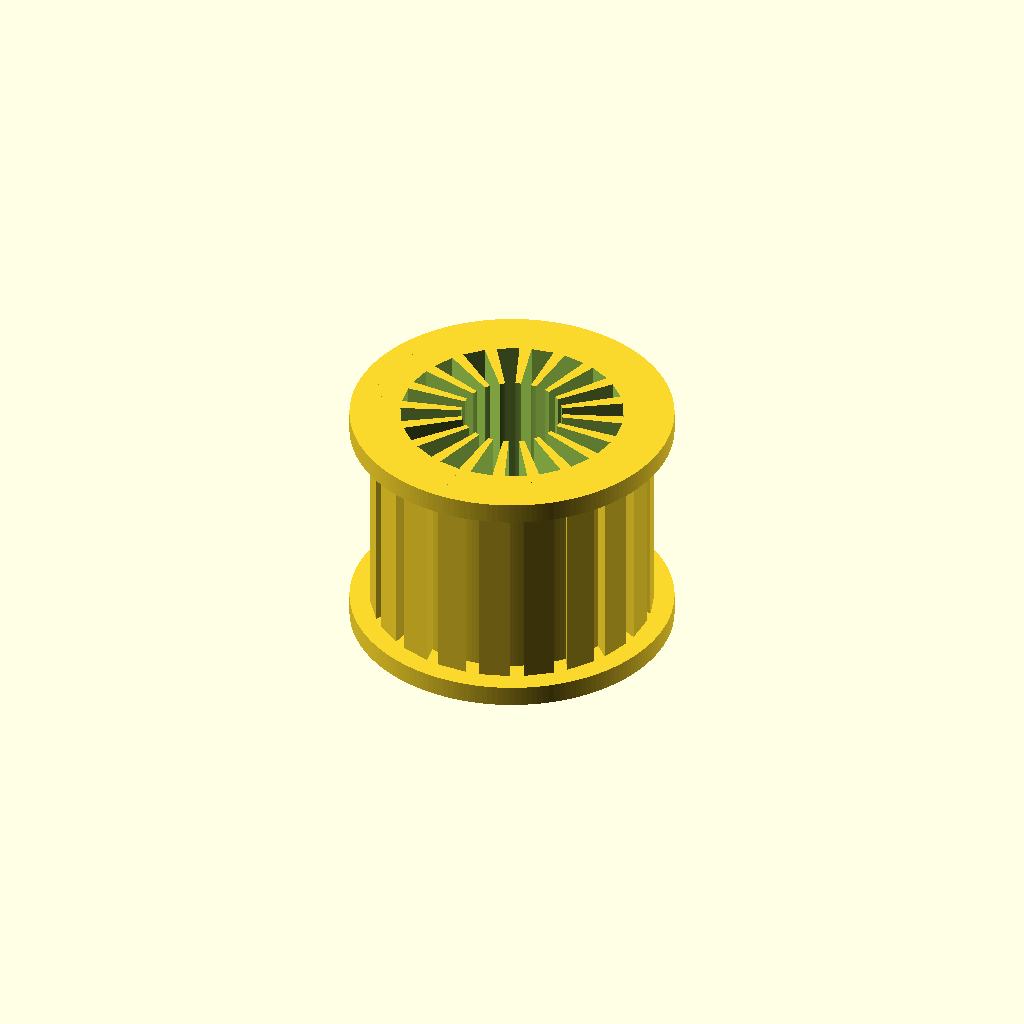
Cell 1 — every parameter at its default value.
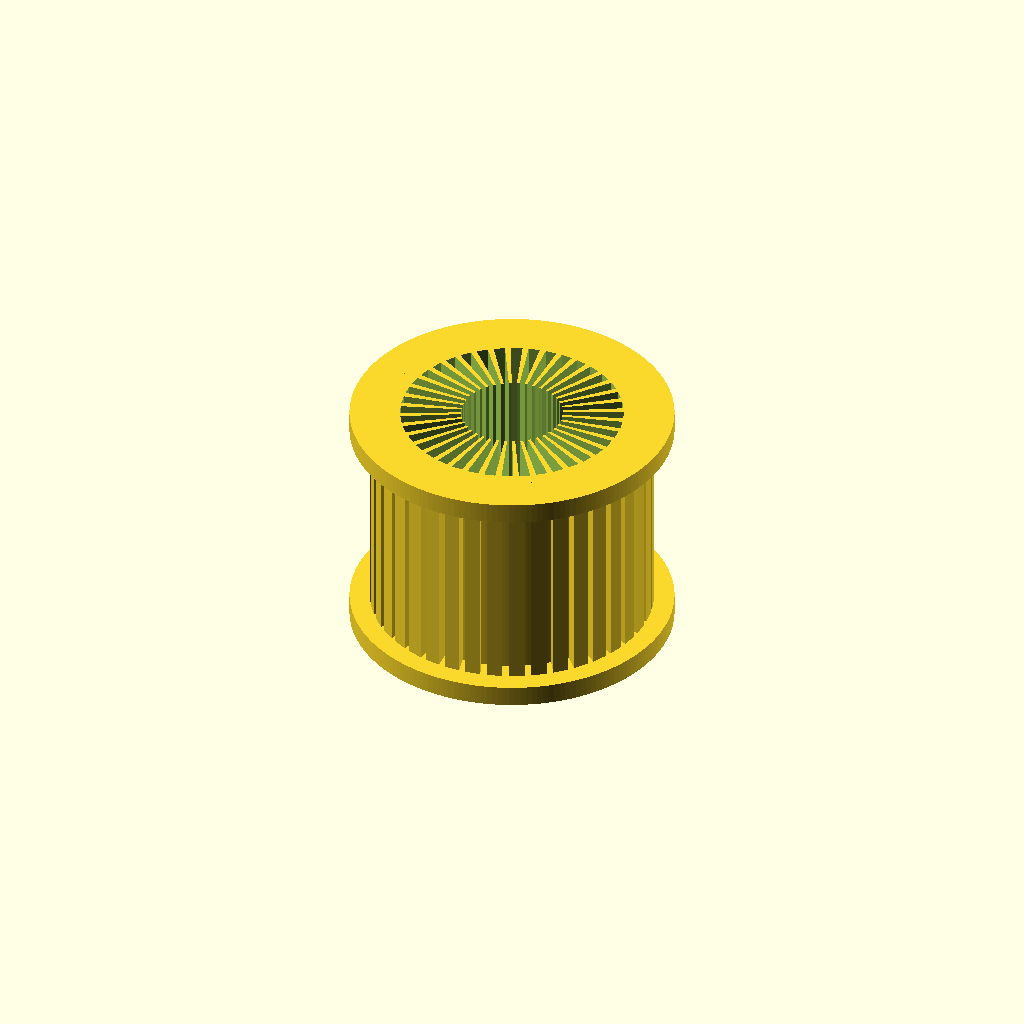
Cell 2: the same model with teeth = 40.
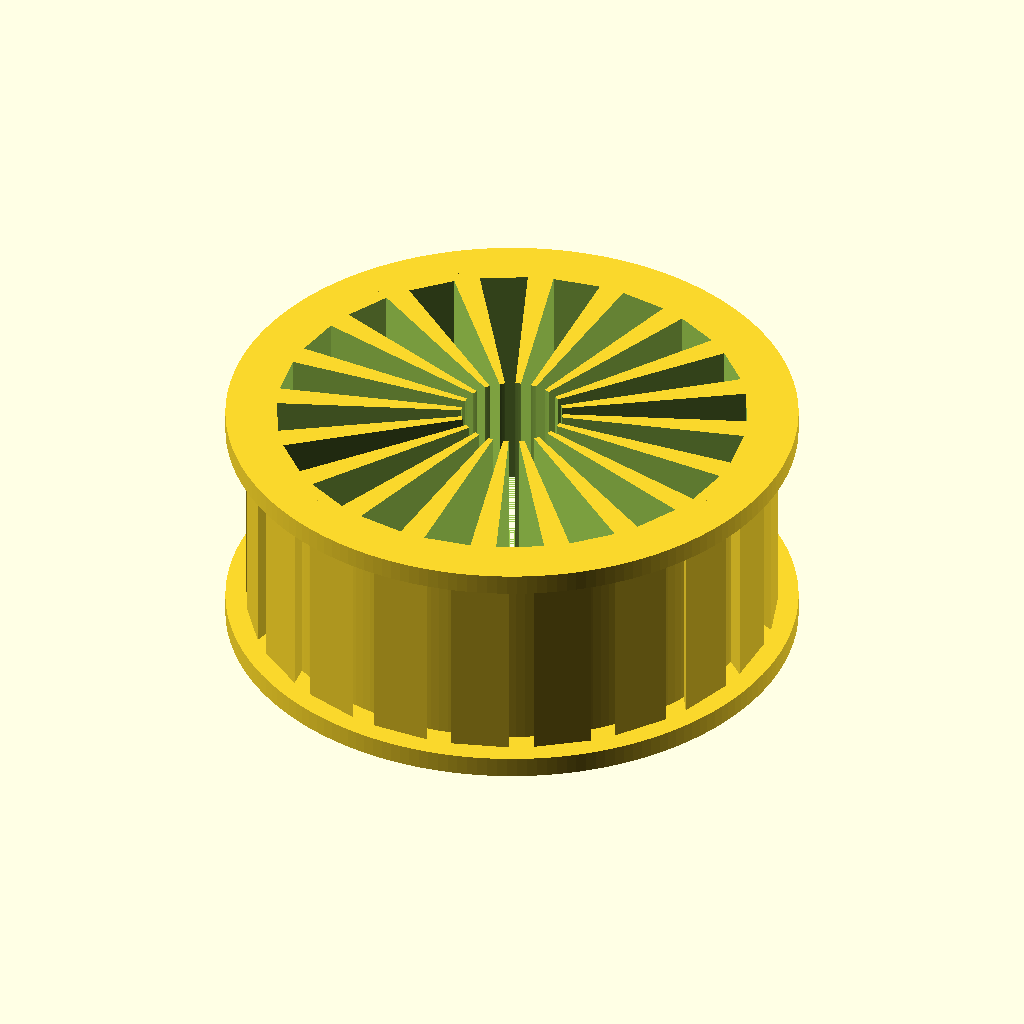
Cell 3 — pitch_d set to 24.44, the other parameters unchanged.
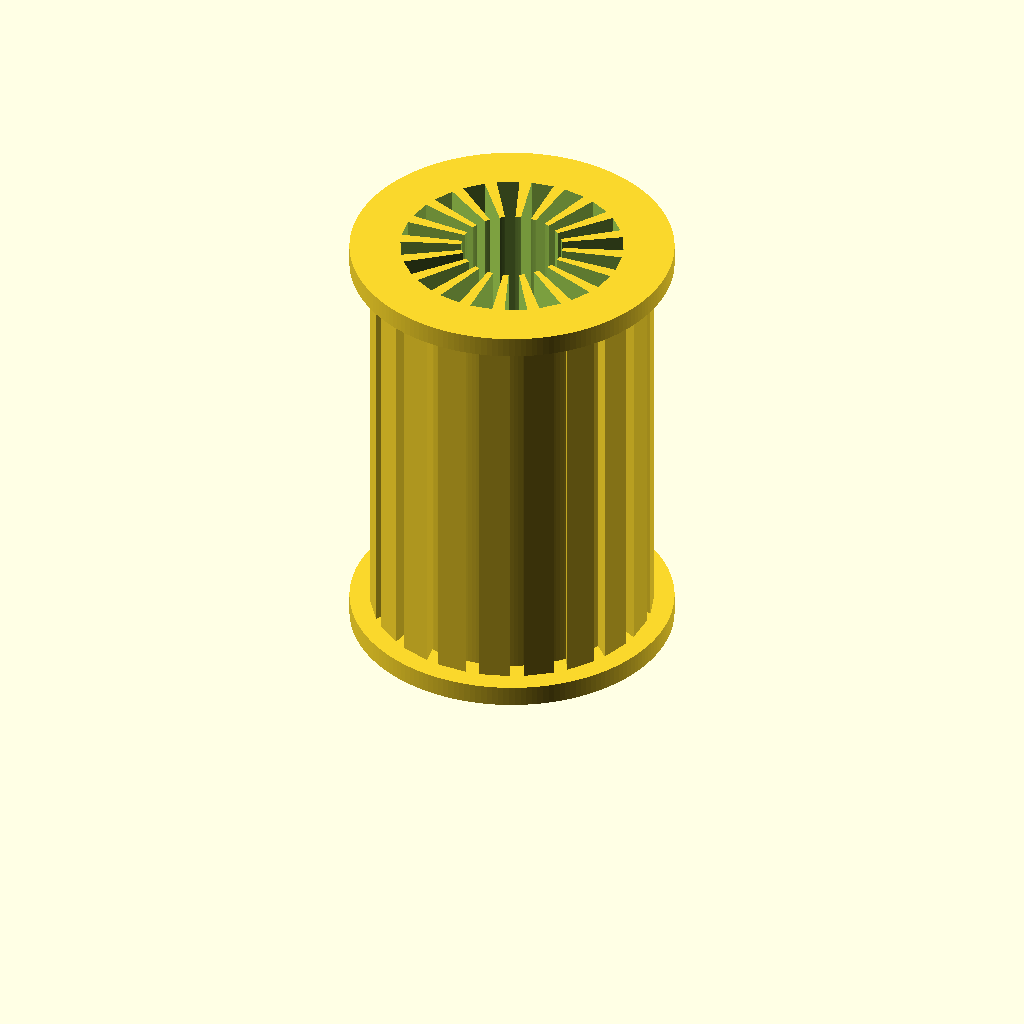
Cell 4: the same model with pulley_width = 20.
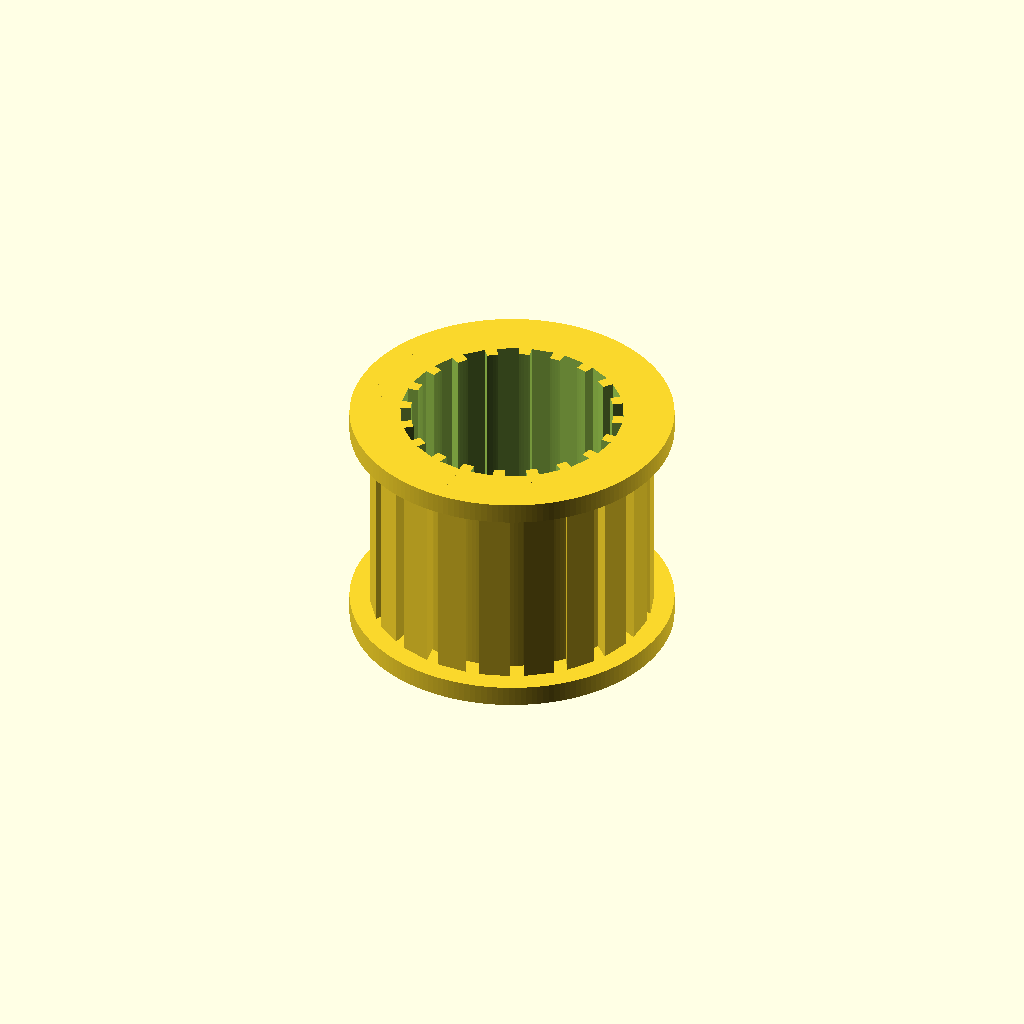
Cell 5: bore_d = 10 (everything else at default).
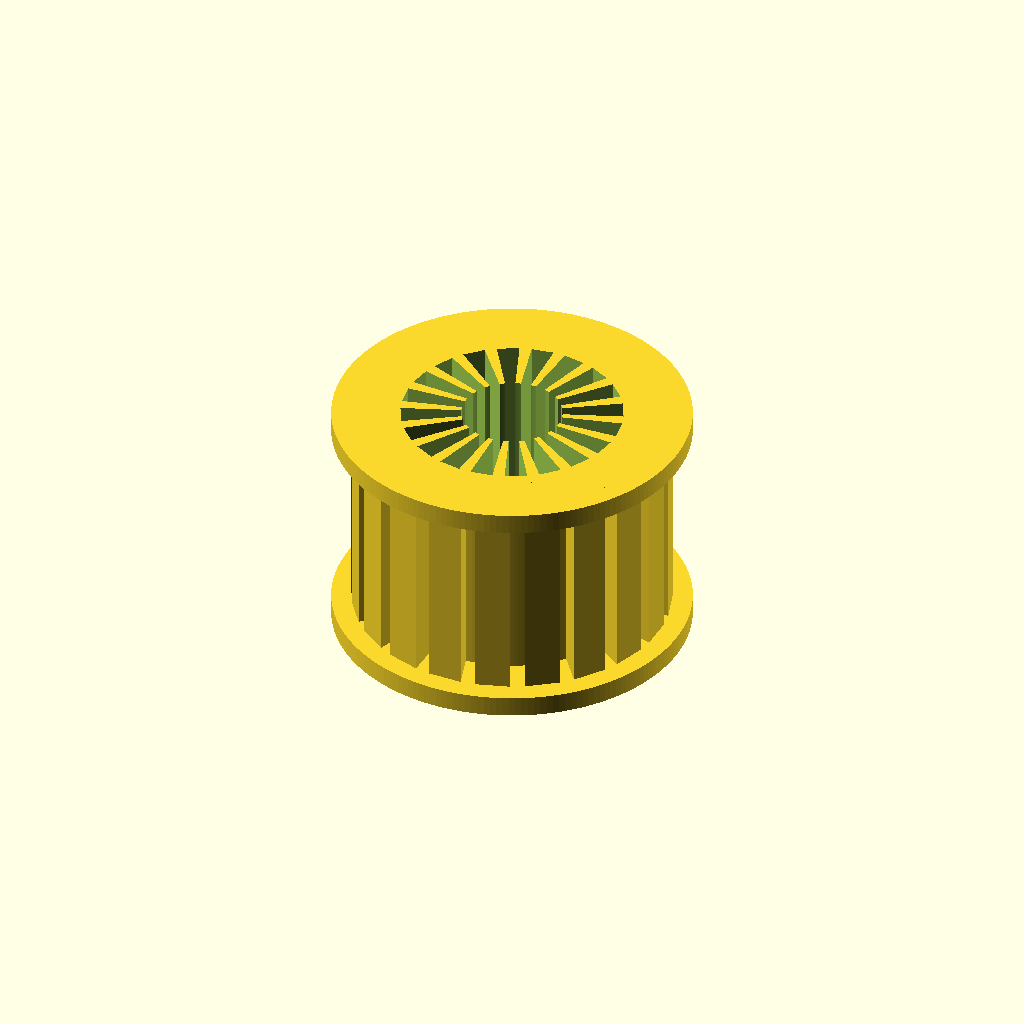
Cell 6: tooth_height = 1.8 (everything else at default).
All cells are drawn from one camera (rotation 55°, 0°, 25°, orthographic, colour scheme Cornfield), so only the parameter changes between them.
OpenSCAD source file additional_study/matched_effort/results/direct_vlm/scad/pulley__GT2x20ob_pulley.scad:
$fn = 180;

// Timing pulley (connected solid)
// Requirements:
// - 20 teeth
// - pitch diameter = 12.22 mm

teeth = 20;
pitch_d = 12.22;          // mm
pulley_width = 10;        // mm (toothed section width, excluding flanges)
bore_d = 5;               // mm

// Tooth geometry (approximation)
tooth_height = 0.9;       // mm radial height above pitch circle
valley_depth = 0.6;       // mm radial depth below pitch circle

// Make teeth clearly visible in side views by using a wider angular tooth at the tip
tooth_tip_arc_frac  = 0.70; // fraction of tooth pitch occupied by tooth at tip radius
tooth_root_arc_frac = 0.35; // fraction of tooth pitch occupied by tooth at pitch radius

// Flanges
flange_thickness = 1.0;   // mm each side
flange_overhang = 1.0;    // mm radial beyond tooth OD

// Small overlaps to guarantee manifold unions/differences
eps = 0.03;

module tooth_wedge(pitch_r, tip_r, ang_root, ang_tip, h) {
    linear_extrude(height=h, center=false, convexity=10)
        polygon(points=[
            [ pitch_r*cos(-ang_root/2), pitch_r*sin(-ang_root/2) ],
            [ pitch_r*cos( ang_root/2), pitch_r*sin( ang_root/2) ],
            [ tip_r  *cos( ang_tip/2),  tip_r  *sin( ang_tip/2)  ],
            [ tip_r  *cos(-ang_tip/2),  tip_r  *sin(-ang_tip/2)  ]
        ]);
}

module timing_pulley(teeth, pitch_d, width, bore_d) {
    pitch_r = pitch_d/2;
    root_r  = max(0.1, pitch_r - valley_depth);
    tip_r   = pitch_r + tooth_height;

    pitch_ang = 360 / teeth;
    ang_tip   = pitch_ang * tooth_tip_arc_frac;
    ang_root  = pitch_ang * tooth_root_arc_frac;

    flange_r = tip_r + flange_overhang;
    total_h  = width + 2*flange_thickness;

    difference() {
        union() {
            // Base body up to pitch radius (solid under teeth)
            cylinder(h=total_h, r=pitch_r, center=false);

            // Teeth: protrude from pitch radius to tip radius, full height
            for (i = [0:teeth-1]) {
                rotate([0,0,i*pitch_ang])
                    tooth_wedge(pitch_r=pitch_r, tip_r=tip_r, ang_root=ang_root, ang_tip=ang_tip, h=total_h);
            }

            // Flanges (connected; slight overlap)
            if (flange_thickness > 0) {
                // Bottom flange
                cylinder(h=flange_thickness + eps, r=flange_r, center=false);

                // Top flange
                translate([0,0,total_h - flange_thickness - eps])
                    cylinder(h=flange_thickness + eps, r=flange_r, center=false);
            }
        }

        // Cut valleys between teeth down to root radius (creates visible tooth gaps)
        for (i = [0:teeth-1]) {
            rotate([0,0,i*pitch_ang + pitch_ang/2])
                linear_extrude(height=total_h + 2*eps, center=false, convexity=10)
                    polygon(points=[
                        [ 0, 0 ],
                        [ pitch_r*cos(-pitch_ang*(1-tooth_root_arc_frac)/2), pitch_r*sin(-pitch_ang*(1-tooth_root_arc_frac)/2) ],
                        [ root_r *cos(-pitch_ang*(1-tooth_root_arc_frac)/2), root_r *sin(-pitch_ang*(1-tooth_root_arc_frac)/2) ],
                        [ root_r *cos( pitch_ang*(1-tooth_root_arc_frac)/2), root_r *sin( pitch_ang*(1-tooth_root_arc_frac)/2) ],
                        [ pitch_r*cos( pitch_ang*(1-tooth_root_arc_frac)/2), pitch_r*sin( pitch_ang*(1-tooth_root_arc_frac)/2) ]
                    ]);
        }

        // Bore through entire part
        translate([0,0,-eps])
            cylinder(h=total_h + 2*eps, r=bore_d/2, center=false);
    }
}

timing_pulley(teeth=teeth, pitch_d=pitch_d, width=pulley_width, bore_d=bore_d);
Customizer parameters (derived from the source; name, type, default, range or options):
teeth: number, default 20
pitch_d: number, default 12.22
pulley_width: number, default 10
bore_d: number, default 5
tooth_height: number, default 0.9
valley_depth: number, default 0.6
tooth_tip_arc_frac: number, default 0.7
tooth_root_arc_frac: number, default 0.35
flange_thickness: number, default 1
flange_overhang: number, default 1
eps: number, default 0.03
